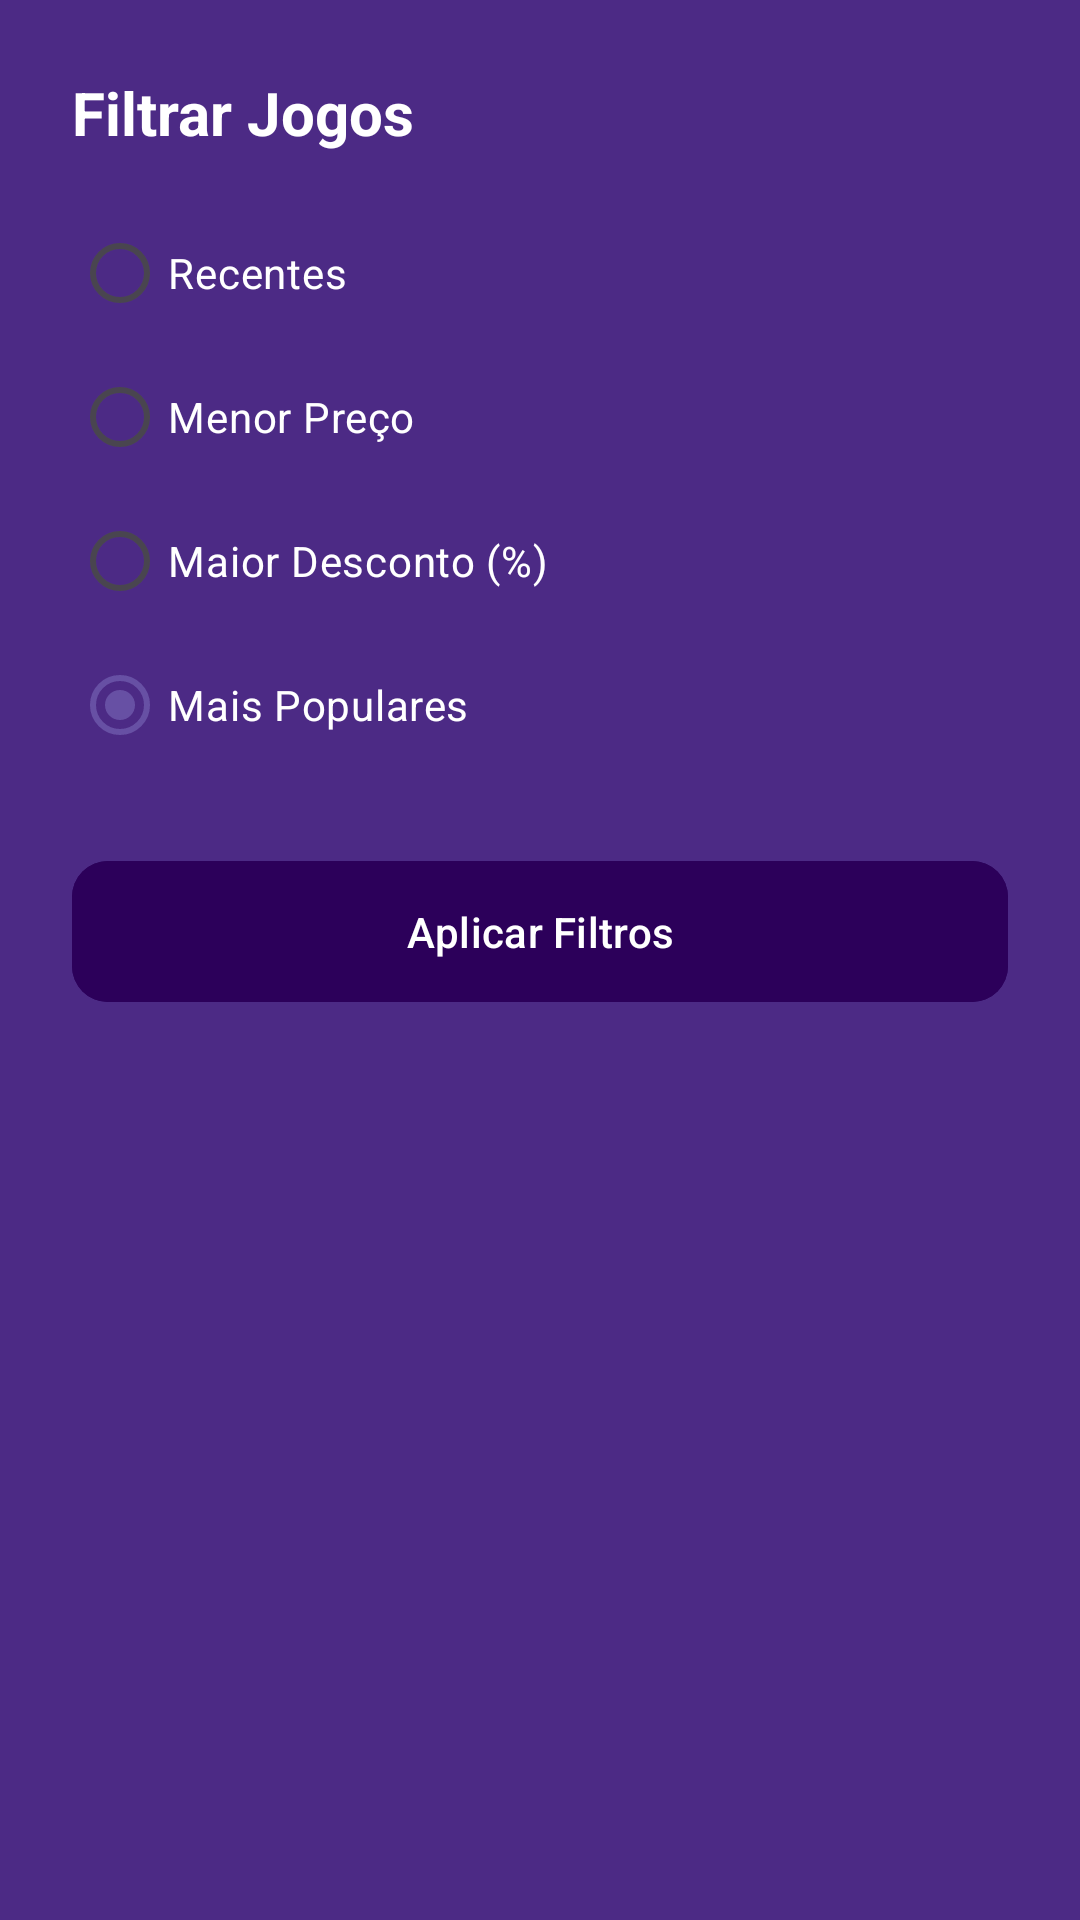

Android layout source for this screen:
<!-- AndroidManifest.xml: application theme Theme.BossDrop -->
<!-- res/layout/bottom_sheet_filter.xml -->
<?xml version="1.0" encoding="utf-8"?>
<androidx.constraintlayout.widget.ConstraintLayout
    xmlns:android="http://schemas.android.com/apk/res/android"
    xmlns:app="http://schemas.android.com/apk/res-auto"
    android:layout_width="match_parent"
    android:layout_height="wrap_content"
    android:padding="24dp"
    android:background="@color/purple_primary">

    <TextView
        android:id="@+id/filterTitle"
        android:layout_width="wrap_content"
        android:layout_height="wrap_content"
        android:text="Filtrar Jogos"
        android:textColor="@color/white"
        android:textSize="20sp"
        android:textStyle="bold"
        app:layout_constraintStart_toStartOf="parent"
        app:layout_constraintTop_toTopOf="parent"/>

    <RadioGroup
        android:id="@+id/filterRadioGroup"
        android:layout_width="match_parent"
        android:layout_height="wrap_content"
        android:layout_marginTop="16dp"
        app:layout_constraintTop_toBottomOf="@id/filterTitle">

        <RadioButton
            android:id="@+id/rbDefault"
            android:layout_width="match_parent"
            android:layout_height="wrap_content"
            android:text="Recentes"  android:textColor="@color/white"
            android:buttonTint="@color/purple_secondary"
            android:checked="false"/> <RadioButton
            android:id="@+id/rbLowestPrice"
            android:layout_width="match_parent"
            android:layout_height="wrap_content"
            android:text="Menor Preço"
            android:textColor="@color/white"
            android:buttonTint="@color/purple_secondary"/>

        <RadioButton
            android:id="@+id/rbHighestDiscount"
            android:layout_width="match_parent"
            android:layout_height="wrap_content"
            android:text="Maior Desconto (%)"
            android:textColor="@color/white"
            android:buttonTint="@color/purple_secondary"/>

        <RadioButton
            android:id="@+id/rbMostPopular"
            android:layout_width="match_parent"
            android:layout_height="wrap_content"
            android:text="Mais Populares"
            android:textColor="@color/white"
            android:buttonTint="@color/purple_secondary"
            android:checked="true"/>
    </RadioGroup>

    <com.google.android.material.button.MaterialButton
        android:id="@+id/applyButton"
        android:layout_width="match_parent"
        android:layout_height="55dp"
        android:text="Aplicar Filtros"
        android:textColor="@color/white"
        android:layout_marginTop="24dp"
        app:cornerRadius="12dp"
        android:backgroundTint="@color/purple_secondary"
        app:layout_constraintTop_toBottomOf="@id/filterRadioGroup"/>

</androidx.constraintlayout.widget.ConstraintLayout>
<!-- resources referenced by this layout -->
<resources>
  <color name="purple_primary">#4C2A85</color>
  <color name="purple_secondary">#2C005A</color>
  <color name="white">#FFFFFFFF</color>
  <style name="Theme.BossDrop" parent="Base.Theme.BossDrop" />
  <style name="Base.Theme.BossDrop" parent="Theme.Material3.Light.NoActionBar">
      </style>
</resources>
